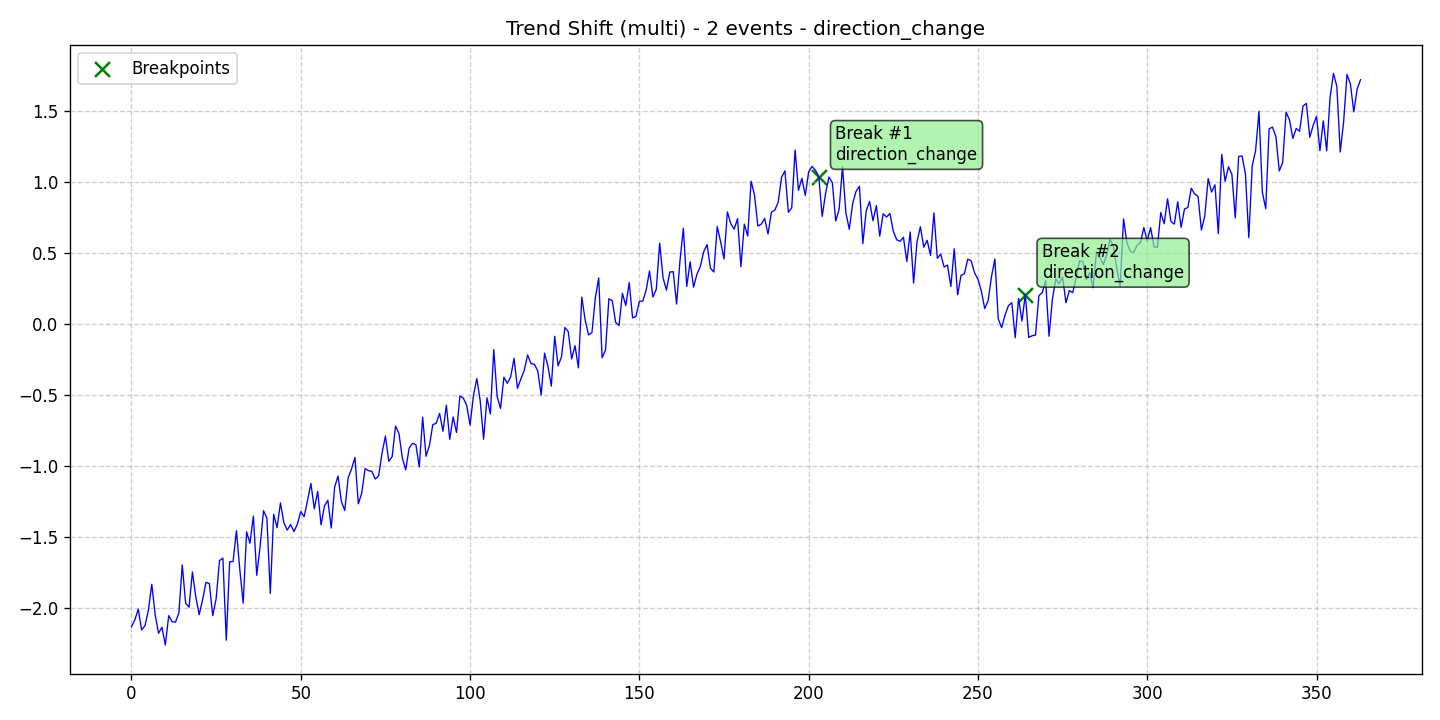

The file beside this chart, header and first rows:
data, stationary, det_lin_up, det_lin_down, det_quad, det_cubic, det_exp, det_damped, stoc_trend, volatility, single_seas, multiple_seas, point_anom_single, point_anom_multi, collect_anom, context_anom, mean_shift, var_shift, trend_shift, date, is_break, is_anomaly, is_multi, location_beginning
-2.135, 0, 0, 0, 0, 0, 0, 0, 0, 0, 0, 0, 0, 0, 0, 0, 0, 0, 1, 2020-01-01, 0, 0, 1, 0
-2.087, 0, 0, 0, 0, 0, 0, 0, 0, 0, 0, 0, 0, 0, 0, 0, 0, 0, 1, 2020-01-02, 0, 0, 1, 0
-2.012, 0, 0, 0, 0, 0, 0, 0, 0, 0, 0, 0, 0, 0, 0, 0, 0, 0, 1, 2020-01-03, 0, 0, 1, 0
-2.158, 0, 0, 0, 0, 0, 0, 0, 0, 0, 0, 0, 0, 0, 0, 0, 0, 0, 1, 2020-01-04, 0, 0, 1, 0
-2.127, 0, 0, 0, 0, 0, 0, 0, 0, 0, 0, 0, 0, 0, 0, 0, 0, 0, 1, 2020-01-05, 0, 0, 1, 0
-2.018, 0, 0, 0, 0, 0, 0, 0, 0, 0, 0, 0, 0, 0, 0, 0, 0, 0, 1, 2020-01-06, 0, 0, 1, 0
-1.836, 0, 0, 0, 0, 0, 0, 0, 0, 0, 0, 0, 0, 0, 0, 0, 0, 0, 1, 2020-01-07, 0, 0, 1, 0
-2.052, 0, 0, 0, 0, 0, 0, 0, 0, 0, 0, 0, 0, 0, 0, 0, 0, 0, 1, 2020-01-08, 0, 0, 1, 0
-2.181, 0, 0, 0, 0, 0, 0, 0, 0, 0, 0, 0, 0, 0, 0, 0, 0, 0, 1, 2020-01-09, 0, 0, 1, 0
-2.139, 0, 0, 0, 0, 0, 0, 0, 0, 0, 0, 0, 0, 0, 0, 0, 0, 0, 1, 2020-01-10, 0, 0, 1, 0
-2.264, 0, 0, 0, 0, 0, 0, 0, 0, 0, 0, 0, 0, 0, 0, 0, 0, 0, 1, 2020-01-11, 0, 0, 1, 0
-2.057, 0, 0, 0, 0, 0, 0, 0, 0, 0, 0, 0, 0, 0, 0, 0, 0, 0, 1, 2020-01-12, 0, 0, 1, 0
-2.1, 0, 0, 0, 0, 0, 0, 0, 0, 0, 0, 0, 0, 0, 0, 0, 0, 0, 1, 2020-01-13, 0, 0, 1, 0
-2.103, 0, 0, 0, 0, 0, 0, 0, 0, 0, 0, 0, 0, 0, 0, 0, 0, 0, 1, 2020-01-14, 0, 0, 1, 0
-2.038, 0, 0, 0, 0, 0, 0, 0, 0, 0, 0, 0, 0, 0, 0, 0, 0, 0, 1, 2020-01-15, 0, 0, 1, 0
-1.7, 0, 0, 0, 0, 0, 0, 0, 0, 0, 0, 0, 0, 0, 0, 0, 0, 0, 1, 2020-01-16, 0, 0, 1, 0
-1.97, 0, 0, 0, 0, 0, 0, 0, 0, 0, 0, 0, 0, 0, 0, 0, 0, 0, 1, 2020-01-17, 0, 0, 1, 0
-1.997, 0, 0, 0, 0, 0, 0, 0, 0, 0, 0, 0, 0, 0, 0, 0, 0, 0, 1, 2020-01-18, 0, 0, 1, 0
-1.749, 0, 0, 0, 0, 0, 0, 0, 0, 0, 0, 0, 0, 0, 0, 0, 0, 0, 1, 2020-01-19, 0, 0, 1, 0
-1.925, 0, 0, 0, 0, 0, 0, 0, 0, 0, 0, 0, 0, 0, 0, 0, 0, 0, 1, 2020-01-20, 0, 0, 1, 0
-2.05, 0, 0, 0, 0, 0, 0, 0, 0, 0, 0, 0, 0, 0, 0, 0, 0, 0, 1, 2020-01-21, 0, 0, 1, 0
-1.945, 0, 0, 0, 0, 0, 0, 0, 0, 0, 0, 0, 0, 0, 0, 0, 0, 0, 1, 2020-01-22, 0, 0, 1, 0
-1.823, 0, 0, 0, 0, 0, 0, 0, 0, 0, 0, 0, 0, 0, 0, 0, 0, 0, 1, 2020-01-23, 0, 0, 1, 0
-1.831, 0, 0, 0, 0, 0, 0, 0, 0, 0, 0, 0, 0, 0, 0, 0, 0, 0, 1, 2020-01-24, 0, 0, 1, 0
-2.057, 0, 0, 0, 0, 0, 0, 0, 0, 0, 0, 0, 0, 0, 0, 0, 0, 0, 1, 2020-01-25, 0, 0, 1, 0
-1.939, 0, 0, 0, 0, 0, 0, 0, 0, 0, 0, 0, 0, 0, 0, 0, 0, 0, 1, 2020-01-26, 0, 0, 1, 0
-1.669, 0, 0, 0, 0, 0, 0, 0, 0, 0, 0, 0, 0, 0, 0, 0, 0, 0, 1, 2020-01-27, 0, 0, 1, 0
-1.652, 0, 0, 0, 0, 0, 0, 0, 0, 0, 0, 0, 0, 0, 0, 0, 0, 0, 1, 2020-01-28, 0, 0, 1, 0
-2.23, 0, 0, 0, 0, 0, 0, 0, 0, 0, 0, 0, 0, 0, 0, 0, 0, 0, 1, 2020-01-29, 0, 0, 1, 0
-1.678, 0, 0, 0, 0, 0, 0, 0, 0, 0, 0, 0, 0, 0, 0, 0, 0, 0, 1, 2020-01-30, 0, 0, 1, 0
-1.676, 0, 0, 0, 0, 0, 0, 0, 0, 0, 0, 0, 0, 0, 0, 0, 0, 0, 1, 2020-01-31, 0, 0, 1, 0
-1.458, 0, 0, 0, 0, 0, 0, 0, 0, 0, 0, 0, 0, 0, 0, 0, 0, 0, 1, 2020-02-01, 0, 0, 1, 0
-1.734, 0, 0, 0, 0, 0, 0, 0, 0, 0, 0, 0, 0, 0, 0, 0, 0, 0, 1, 2020-02-02, 0, 0, 1, 0
-1.969, 0, 0, 0, 0, 0, 0, 0, 0, 0, 0, 0, 0, 0, 0, 0, 0, 0, 1, 2020-02-03, 0, 0, 1, 0
-1.467, 0, 0, 0, 0, 0, 0, 0, 0, 0, 0, 0, 0, 0, 0, 0, 0, 0, 1, 2020-02-04, 0, 0, 1, 0
-1.547, 0, 0, 0, 0, 0, 0, 0, 0, 0, 0, 0, 0, 0, 0, 0, 0, 0, 1, 2020-02-05, 0, 0, 1, 0
-1.356, 0, 0, 0, 0, 0, 0, 0, 0, 0, 0, 0, 0, 0, 0, 0, 0, 0, 1, 2020-02-06, 0, 0, 1, 0
-1.773, 0, 0, 0, 0, 0, 0, 0, 0, 0, 0, 0, 0, 0, 0, 0, 0, 0, 1, 2020-02-07, 0, 0, 1, 0
-1.568, 0, 0, 0, 0, 0, 0, 0, 0, 0, 0, 0, 0, 0, 0, 0, 0, 0, 1, 2020-02-08, 0, 0, 1, 0
-1.317, 0, 0, 0, 0, 0, 0, 0, 0, 0, 0, 0, 0, 0, 0, 0, 0, 0, 1, 2020-02-09, 0, 0, 1, 0
-1.369, 0, 0, 0, 0, 0, 0, 0, 0, 0, 0, 0, 0, 0, 0, 0, 0, 0, 1, 2020-02-10, 0, 0, 1, 0
-1.9, 0, 0, 0, 0, 0, 0, 0, 0, 0, 0, 0, 0, 0, 0, 0, 0, 0, 1, 2020-02-11, 0, 0, 1, 0
-1.343, 0, 0, 0, 0, 0, 0, 0, 0, 0, 0, 0, 0, 0, 0, 0, 0, 0, 1, 2020-02-12, 0, 0, 1, 0
-1.438, 0, 0, 0, 0, 0, 0, 0, 0, 0, 0, 0, 0, 0, 0, 0, 0, 0, 1, 2020-02-13, 0, 0, 1, 0
-1.262, 0, 0, 0, 0, 0, 0, 0, 0, 0, 0, 0, 0, 0, 0, 0, 0, 0, 1, 2020-02-14, 0, 0, 1, 0
-1.401, 0, 0, 0, 0, 0, 0, 0, 0, 0, 0, 0, 0, 0, 0, 0, 0, 0, 1, 2020-02-15, 0, 0, 1, 0
-1.454, 0, 0, 0, 0, 0, 0, 0, 0, 0, 0, 0, 0, 0, 0, 0, 0, 0, 1, 2020-02-16, 0, 0, 1, 0
-1.415, 0, 0, 0, 0, 0, 0, 0, 0, 0, 0, 0, 0, 0, 0, 0, 0, 0, 1, 2020-02-17, 0, 0, 1, 0
-1.464, 0, 0, 0, 0, 0, 0, 0, 0, 0, 0, 0, 0, 0, 0, 0, 0, 0, 1, 2020-02-18, 0, 0, 1, 0
-1.412, 0, 0, 0, 0, 0, 0, 0, 0, 0, 0, 0, 0, 0, 0, 0, 0, 0, 1, 2020-02-19, 0, 0, 1, 0
-1.324, 0, 0, 0, 0, 0, 0, 0, 0, 0, 0, 0, 0, 0, 0, 0, 0, 0, 1, 2020-02-20, 0, 0, 1, 0
-1.36, 0, 0, 0, 0, 0, 0, 0, 0, 0, 0, 0, 0, 0, 0, 0, 0, 0, 1, 2020-02-21, 0, 0, 1, 0
-1.246, 0, 0, 0, 0, 0, 0, 0, 0, 0, 0, 0, 0, 0, 0, 0, 0, 0, 1, 2020-02-22, 0, 0, 1, 0
-1.125, 0, 0, 0, 0, 0, 0, 0, 0, 0, 0, 0, 0, 0, 0, 0, 0, 0, 1, 2020-02-23, 0, 0, 1, 0
-1.305, 0, 0, 0, 0, 0, 0, 0, 0, 0, 0, 0, 0, 0, 0, 0, 0, 0, 1, 2020-02-24, 0, 0, 1, 0
-1.182, 0, 0, 0, 0, 0, 0, 0, 0, 0, 0, 0, 0, 0, 0, 0, 0, 0, 1, 2020-02-25, 0, 0, 1, 0
-1.417, 0, 0, 0, 0, 0, 0, 0, 0, 0, 0, 0, 0, 0, 0, 0, 0, 0, 1, 2020-02-26, 0, 0, 1, 0
-1.284, 0, 0, 0, 0, 0, 0, 0, 0, 0, 0, 0, 0, 0, 0, 0, 0, 0, 1, 2020-02-27, 0, 0, 1, 0
-1.244, 0, 0, 0, 0, 0, 0, 0, 0, 0, 0, 0, 0, 0, 0, 0, 0, 0, 1, 2020-02-28, 0, 0, 1, 0
-1.439, 0, 0, 0, 0, 0, 0, 0, 0, 0, 0, 0, 0, 0, 0, 0, 0, 0, 1, 2020-02-29, 0, 0, 1, 0
... 304 more rows
